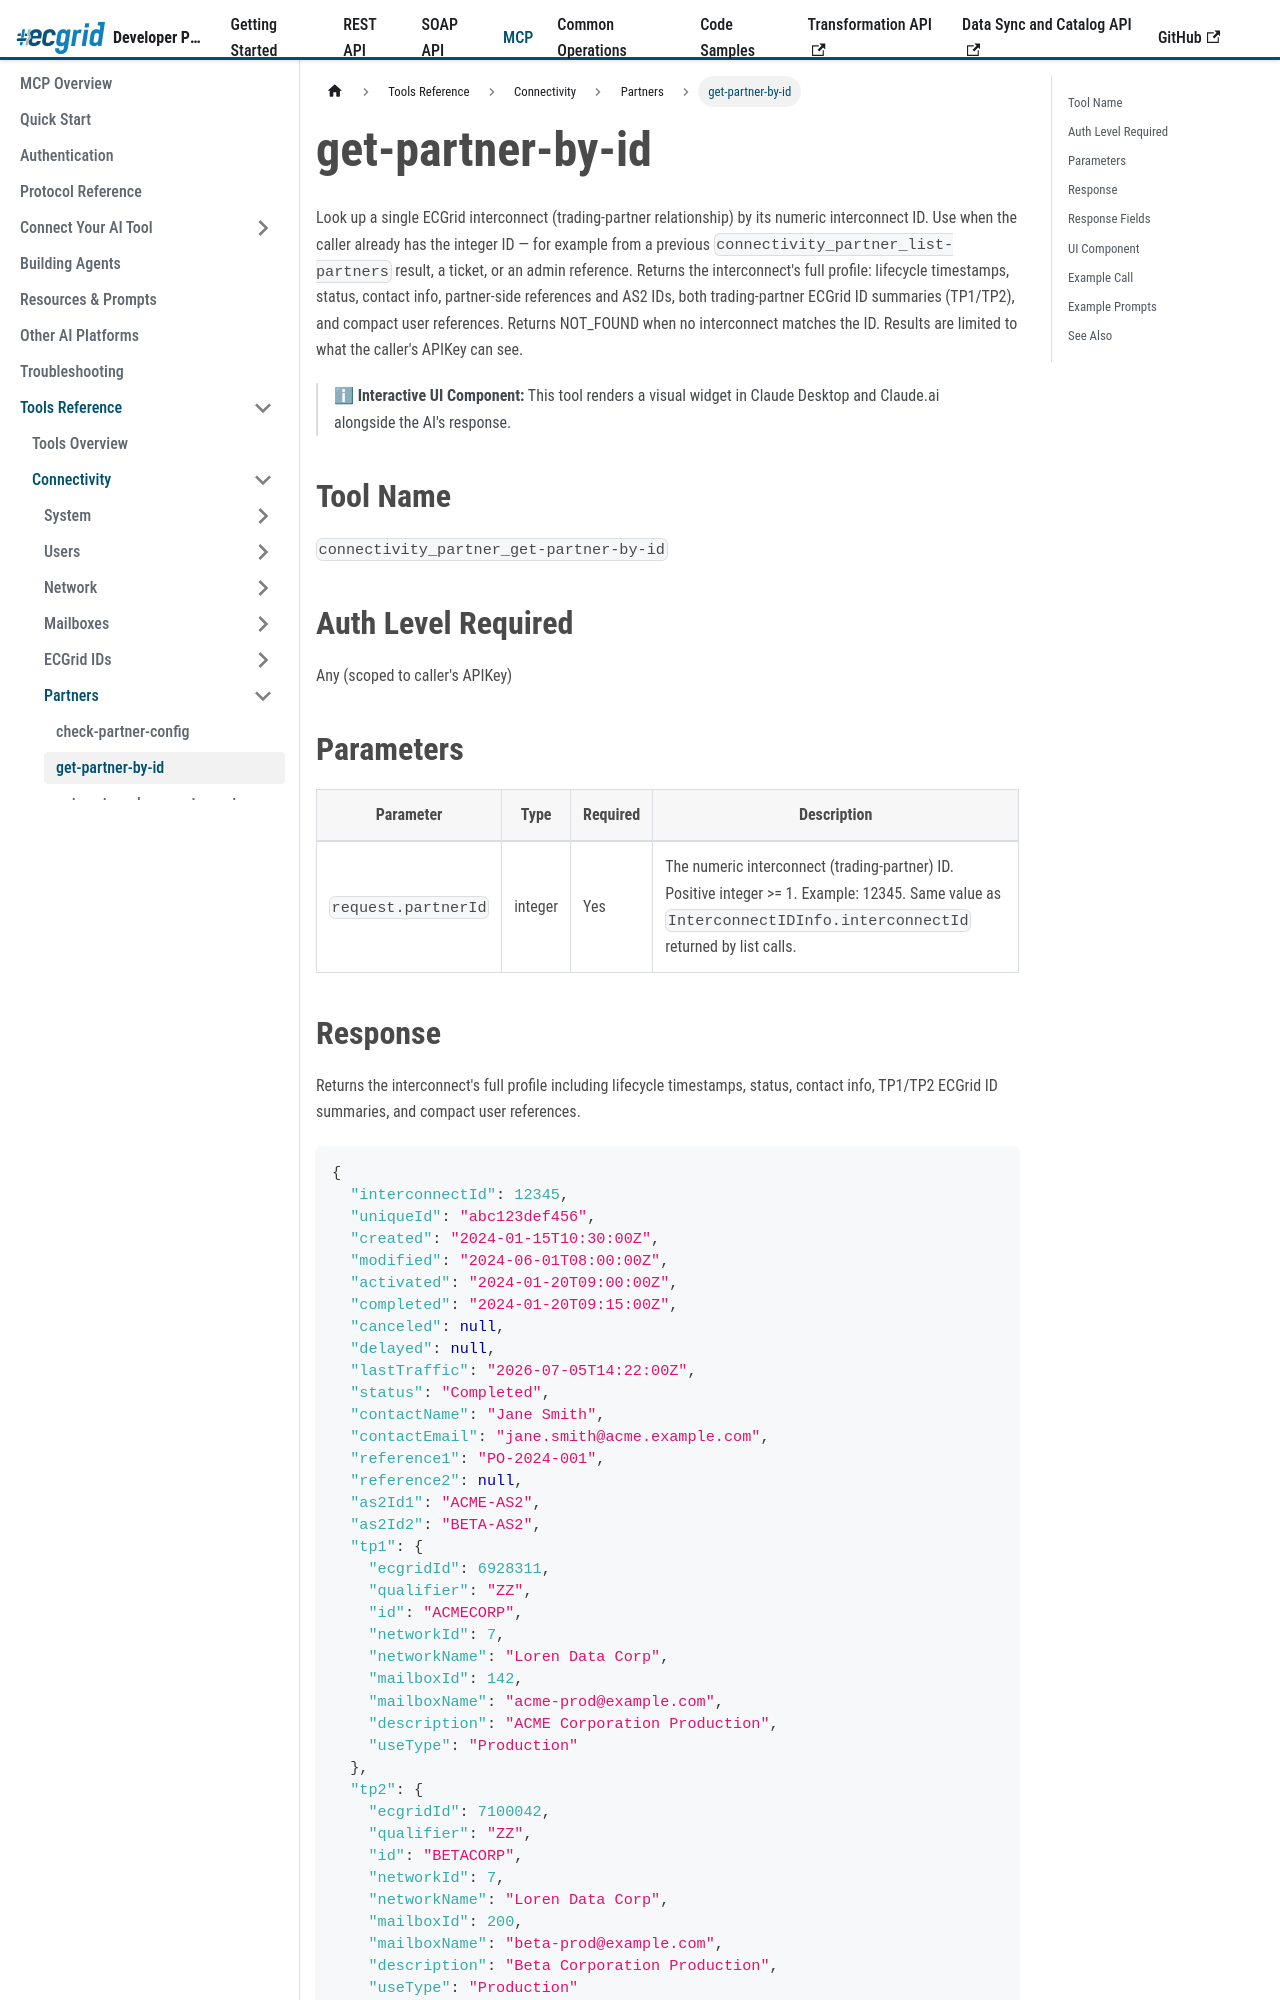

repository: LorenData/ecgrid-developer-documentation · page: docs/mcp/tools/connectivity/partners/get-partner-by-id.html · generator: docusaurus

---
title: get-partner-by-id
---

{/*
AI Attribution — Loren Data AI Use Policy §8.2
Tool: Claude Code (Anthropic)
2026-07-06: get-partner-by-id tool reference - Greg Kolinski
*/}

# get-partner-by-id

Look up a single ECGrid interconnect (trading-partner relationship) by its numeric interconnect ID. Use when the caller already has the integer ID — for example from a previous `connectivity_partner_list-partners` result, a ticket, or an admin reference. Returns the interconnect's full profile: lifecycle timestamps, status, contact info, partner-side references and AS2 IDs, both trading-partner ECGrid ID summaries (TP1/TP2), and compact user references. Returns NOT_FOUND when no interconnect matches the ID. Results are limited to what the caller's APIKey can see.

> ℹ **Interactive UI Component:** This tool renders a visual widget in Claude Desktop and Claude.ai alongside the AI's response.

## Tool Name

`connectivity_partner_get-partner-by-id`

## Auth Level Required

Any (scoped to caller's APIKey)

## Parameters

| Parameter | Type | Required | Description |
|---|---|---|---|
| `request.partnerId` | integer | Yes | The numeric interconnect (trading-partner) ID. Positive integer >= 1. Example: 12345. Same value as `InterconnectIDInfo.interconnectId` returned by list calls. |
